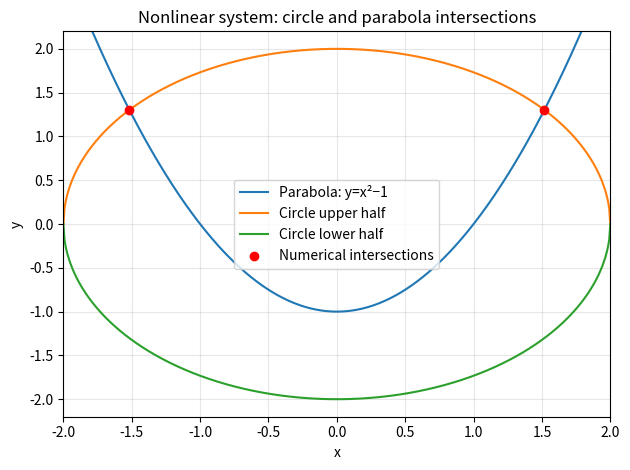

The matplotlib source for this figure:
import matplotlib.pyplot as plt
import numpy as np
from scipy.optimize import root

# Find intersections of a circle x^2+y^2=4 and a parabola y=x^2-1.
def equations(z):
    x, y = z
    return np.array([x**2 + y**2 - 4, y - (x**2 - 1)])

solutions = []
for guess in ([1., 1.], [-1., 1.], [1., -1.], [-1., -1.]):
    result = root(equations, guess)
    if result.success and not any(np.linalg.norm(result.x - old) < 1e-6 for old in solutions):
        solutions.append(result.x)
    print("Initial guess:", guess)
    print("Solution:", result.x)
    print("Residuals:", equations(result.x))
    print("Converged:", result.success)
    print()

x = np.linspace(-2, 2, 500)
y_circle = np.sqrt(np.maximum(0, 4 - x**2))
plt.plot(x, x**2 - 1, label="Parabola: y=x²−1")
plt.plot(x, y_circle, label="Circle upper half")
plt.plot(x, -y_circle, label="Circle lower half")
if solutions:
    points = np.array(solutions)
    plt.scatter(points[:, 0], points[:, 1], color="red", zorder=3, label="Numerical intersections")
plt.xlim(-2, 2)
plt.ylim(-2.2, 2.2)
plt.xlabel("x")
plt.ylabel("y")
plt.title("Nonlinear system: circle and parabola intersections")
plt.legend()
plt.grid(True, alpha=0.3)
plt.tight_layout()
plt.show()
